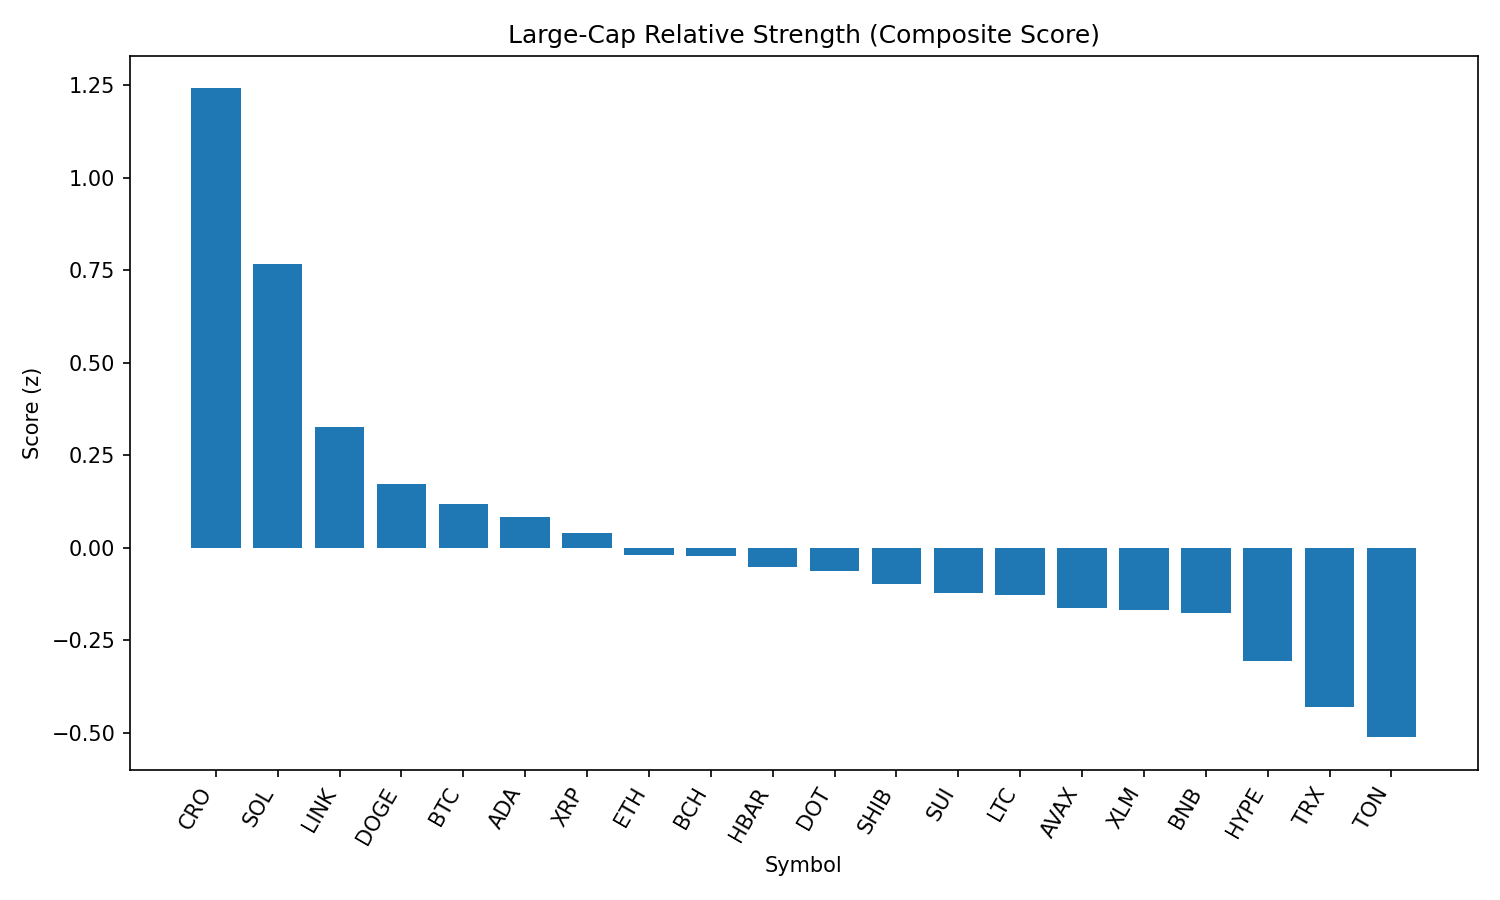

Source data for this figure (header and first rows):
rank, name, symbol, price, pct_1h, pct_24h, pct_7d, pct_1h_vs_btc, pct_24h_vs_btc, pct_7d_vs_btc, market_cap_rank, market_cap, volume_usd, score
1, Cronos, CRO, 0.3526, -2.007, 63.77, 144.5, -2.973, 62.57, 145.3, 21, 11866134163, 2429446897, 1.241
2, Solana, SOL, 211.4, 1.975, 3.018, 12.09, 1.01, 1.821, 12.97, 6, 114148017553, 12482902983, 0.7664
3, Chainlink, LINK, 24.21, 1.654, -1.259, -6.274, 0.6887, -2.456, -5.394, 13, 16371866830, 1485230198, 0.3263
4, Dogecoin, DOGE, 0.2237, 1.179, 0.5286, 0.7159, 0.2135, -0.6683, 1.596, 9, 33698872476, 2159675475, 0.1718
5, Bitcoin, BTC, 112984, 0.9653, 1.197, -0.88, 0.0, 0.0, 0.0, 1, 2249692019665, 36694218596, 0.1192
6, Cardano, ADA, 0.868, 1.119, -0.7578, -1.995, 0.1539, -1.955, -1.115, 11, 31592816492, 1279766367, 0.08308
7, XRP, XRP, 3.01, 0.9491, -0.5595, 2.532, -0.01613, -1.756, 3.412, 3, 178829168799, 6328547105, 0.03968
8, Ethereum, ETH, 4573, 0.7556, -1.313, 6.421, -0.2096, -2.51, 7.301, 2, 551898795963, 33938648127, -0.01915
9, Bitcoin Cash, BCH, 559, 0.8495, 0.2398, -0.1418, -0.1158, -0.9571, 0.7382, 22, 11118835745, 197031796, -0.02219
10, Hedera, HBAR, 0.2405, 0.8529, -0.9934, 0.3548, -0.1123, -2.19, 1.235, 24, 10179697764, 248207111, -0.05288
11, Polkadot, DOT, 3.9, 0.8019, -0.4269, 0.4172, -0.1634, -1.624, 1.297, 35, 5929586554, 260958755, -0.06319
12, Shiba Inu, SHIB, 1.263e-05, 0.7063, 0.1316, 0.3072, -0.259, -1.065, 1.187, 30, 7431362386, 190306276, -0.09874
13, Sui, SUI, 3.5, 0.6876, -0.04075, -1.199, -0.2777, -1.238, -0.3195, 18, 12281096324, 1187473117, -0.1211
14, Litecoin, LTC, 113.8, 0.7543, -1.251, -1.98, -0.2109, -2.448, -1.1, 27, 8655617489, 536456095, -0.1273
15, Avalanche, AVAX, 24.75, 0.4755, 0.9025, 5.665, -0.4897, -0.2943, 6.545, 23, 10442349715, 748319875, -0.1634
16, Stellar, XLM, 0.3838, 0.7573, -2.17, -4.515, -0.208, -3.367, -3.635, 20, 12032277463, 358417645, -0.1692
17, BNB, BNB, 867.2, 0.5563, 0.196, -0.02967, -0.4089, -1.001, 0.8503, 5, 120713968725, 1365399578, -0.1762
18, Hyperliquid, HYPE, 48.45, 0.4099, -4.594, 13.88, -0.5554, -5.791, 14.76, 16, 13107056505, 493008288, -0.3058
19, TRON, TRX, 0.3478, 0.1704, -1.037, -1.719, -0.7948, -2.233, -0.8394, 10, 32910822395, 894466831, -0.4296
20, Toncoin, TON, 3.16, 0.0475, -1.137, -3.601, -0.9178, -2.334, -2.721, 28, 8094017986, 201951623, -0.5118
21, Uniswap, UNI, 10.04, -0.05029, -0.2541, -4.605, -1.016, -1.451, -3.725, 34, 6020912289, 398331747, -0.5443
